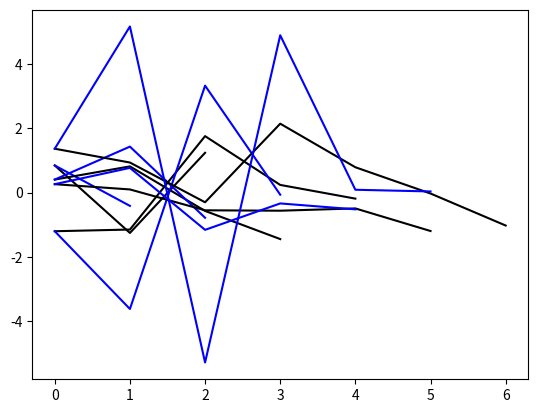
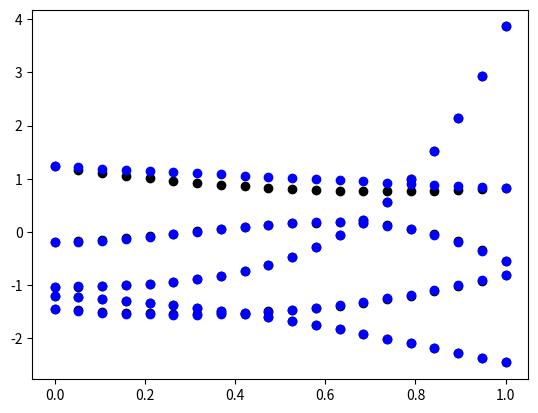
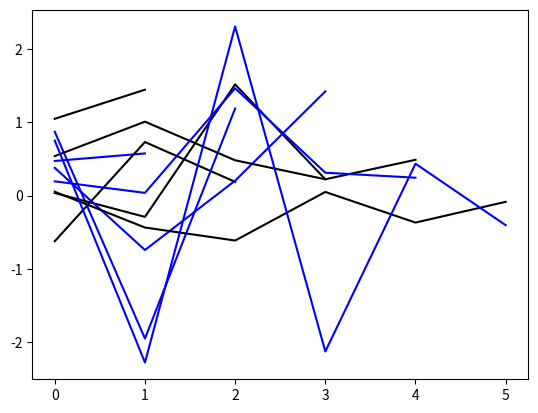
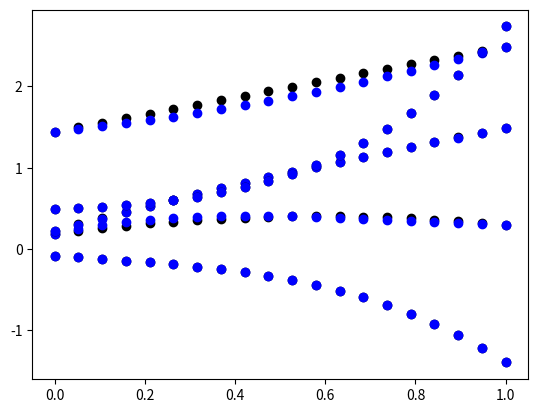

These charts were generated, in order, by the following Python code:
"""
Description:
    Make some figures and tests for the improved sampler idea

Date:
    12/6/2023

[redacted]

[redacted]
"""

import numpy as np
from matplotlib import pyplot as plt

def get_H(t, m):
    """
    Given time samples t and model dimension m
    make the model matrix H
    """
    H = np.zeros((t.size, m))
    for i in range(m):
        H[:, i] = t**i
    H = H[:, ::-1] # leading coeff first
    return H

def get_A(Gn1, Gn):
    """
    Matrix for death move...
    Gn1 is the model matrix for dimension n-1
    subsampled at n-1 points (so it is square
    and hopefully invertible)
    Gn is the model matrix for dimension n
    subsampled at n-1 points
    """
    n = Gn.shape[1]
    mat1 = np.linalg.inv(Gn1)@Gn
    A = np.zeros((n, n))
    A[0,0] = 1 # leading coeff becomes uprime
    A[1:, :] = mat1
    A_inv = np.linalg.inv(A)
    return A, A_inv


def get_sub_inds(N, m):
    """
    Get m indices from N
    start at end points and move in
    """
    stride = int((N-1)/(m-1))
    left_over = N -1 - stride*(m-1)
    inds = [0]
    for i in range(m-1):
        ind = stride  + inds[-1]
        if left_over > 0:
            ind += 1
            left_over -= 1
        inds.append(ind)
    return inds

def test_death():
    t = np.linspace(0, 1, 20)
    m_list = [2,3,4,5,6,7]
    inds = np.arange(t.size)
    xfig, xax = plt.subplots(1,1)
    fig, ax = plt.subplots(1,1)
    for m in m_list[:-1]:
        Hn1 = get_H(t, m) # dim I will die to
        sub_inds = get_sub_inds(t.size, m)
        H = get_H(t, m+1)
        Gn1 = Hn1[sub_inds, :]
        Gn = H[sub_inds, :]
        print(Hn1.shape, H.shape)
        print(Gn1.shape, Gn.shape)
        A, A_inv = get_A(Gn1, Gn)

        x = np.random.randn(m+1)
        y = H@x
        ax.plot(t, y, 'ko')
        ax.plot(t[sub_inds], y[sub_inds], 'k*')

        xn1 = A@x
        print('det A', np.linalg.det(A))
        u = xn1[0]
        y = Hn1@xn1[1:]  
        ax.plot(t, y, 'bo')
        ax.plot(t[sub_inds], y[sub_inds], 'b*')

        xax.plot(x, 'k')
        xax.plot(xn1[:-1], 'b')

def test_birth():
    t = np.linspace(0, 1, 20)
    m_list = [2,3,4,5,6,7]
    inds = np.arange(t.size)
    xfig, xax = plt.subplots(1,1)
    fig, ax = plt.subplots(1,1)
    for m in m_list[:-1]:
        H = get_H(t, m)
        sub_inds = get_sub_inds(t.size, m)
        H1 = get_H(t, m+1)
        Gn1 = H[sub_inds, :]
        Gn = H1[sub_inds, :]
        A, A_inv = get_A(Gn1, Gn)

        x1 = np.random.randn(m)
        u = np.random.rand()
        y = H@x1
        ax.plot(t, y, 'ko')
        ax.plot(t[sub_inds], y[sub_inds], 'k*')

        h_vec = np.zeros(m+1)
        h_vec[1:] = x1
        h_vec[0] = u
        x2 = A_inv@h_vec
        print('det A', np.linalg.det(A))
        y = H1@x2
        ax.plot(t, y, 'bo')
        ax.plot(t[sub_inds], y[sub_inds], 'b*')

        xax.plot(x1, 'k')
        xax.plot(x2[:-1], 'b')

test_death()
plt.show()
test_birth()
plt.show()




